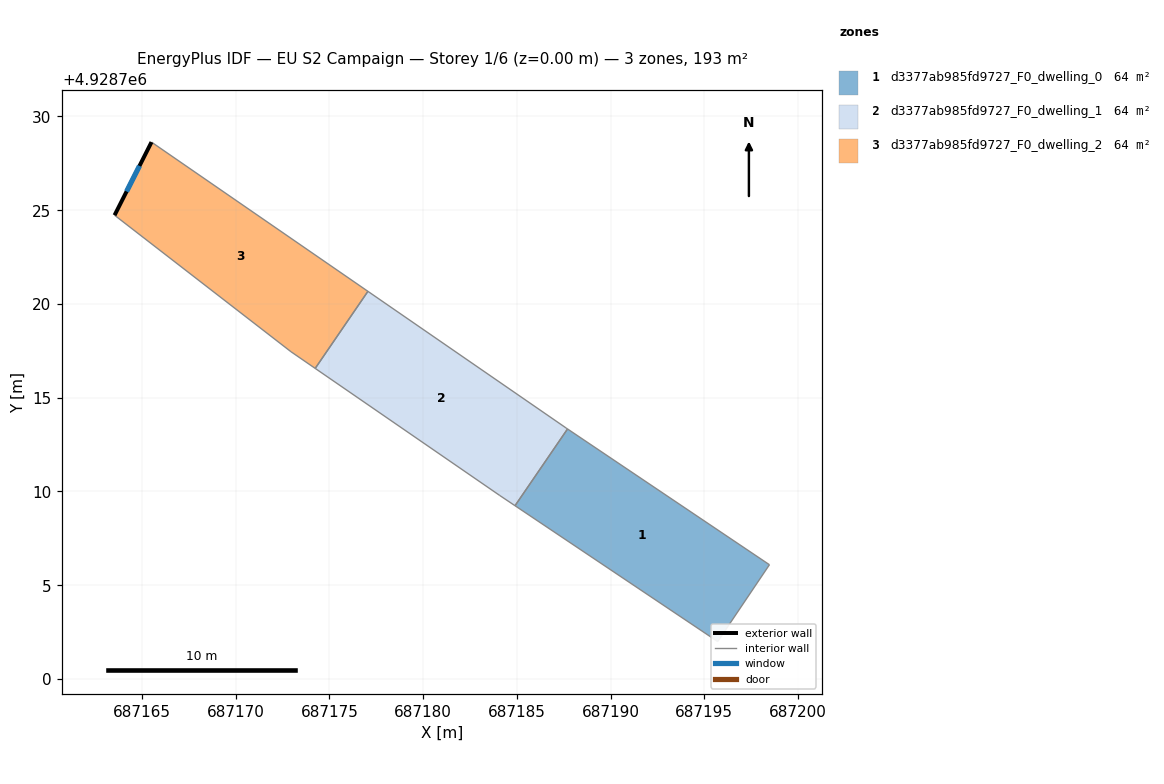
=== STOREY PLAN SPEC (per zone: floor XY polygon, exterior-wall plan segments, windows/doors) ===
zone 1: d3377ab985fd9727_F0_dwelling_0  (64.3 m²)
  floor: (687195.71, 4928701.99) (687198.47, 4928706.09) (687187.70, 4928713.33) (687184.90, 4928709.24)
  interior walls: 4
zone 2: d3377ab985fd9727_F0_dwelling_1  (64.3 m²)
  floor: (687184.90, 4928709.24) (687187.70, 4928713.33) (687187.63, 4928713.38) (687177.06, 4928720.67) (687174.24, 4928716.56) (687184.09, 4928709.78)
  interior walls: 6
zone 3: d3377ab985fd9727_F0_dwelling_2  (64.3 m²)
  floor: (687174.24, 4928716.56) (687177.06, 4928720.67) (687165.51, 4928728.63) (687163.54, 4928724.73) (687172.95, 4928717.45)
  exterior wall: (687163.54, 4928724.73) – (687165.51, 4928728.63)  [4.4 m]
    window: (687164.18, 4928726.00) – (687164.87, 4928727.36)  [1.6 m²]
  interior walls: 4

=== DERIVED (storey summary) ===
Building: EU S2 Campaign
Storey: 1 of 6  (floor level z = 0.00 m)
Storey gross floor area: 193.0 m²
Zones on this storey: 3
  - d3377ab985fd9727_F0_dwelling_0: floor 64.3 m²
  - d3377ab985fd9727_F0_dwelling_1: floor 64.3 m²
  - d3377ab985fd9727_F0_dwelling_2: floor 64.3 m²; exterior wall 4.4 m (13.1 m²); 1 window(s) 1.6 m²; WWR 12.2%
Zone adjacency (shared interzone walls):
  - d3377ab985fd9727_F0_dwelling_0 ↔ d3377ab985fd9727_F0_dwelling_1
  - d3377ab985fd9727_F0_dwelling_1 ↔ d3377ab985fd9727_F0_dwelling_2